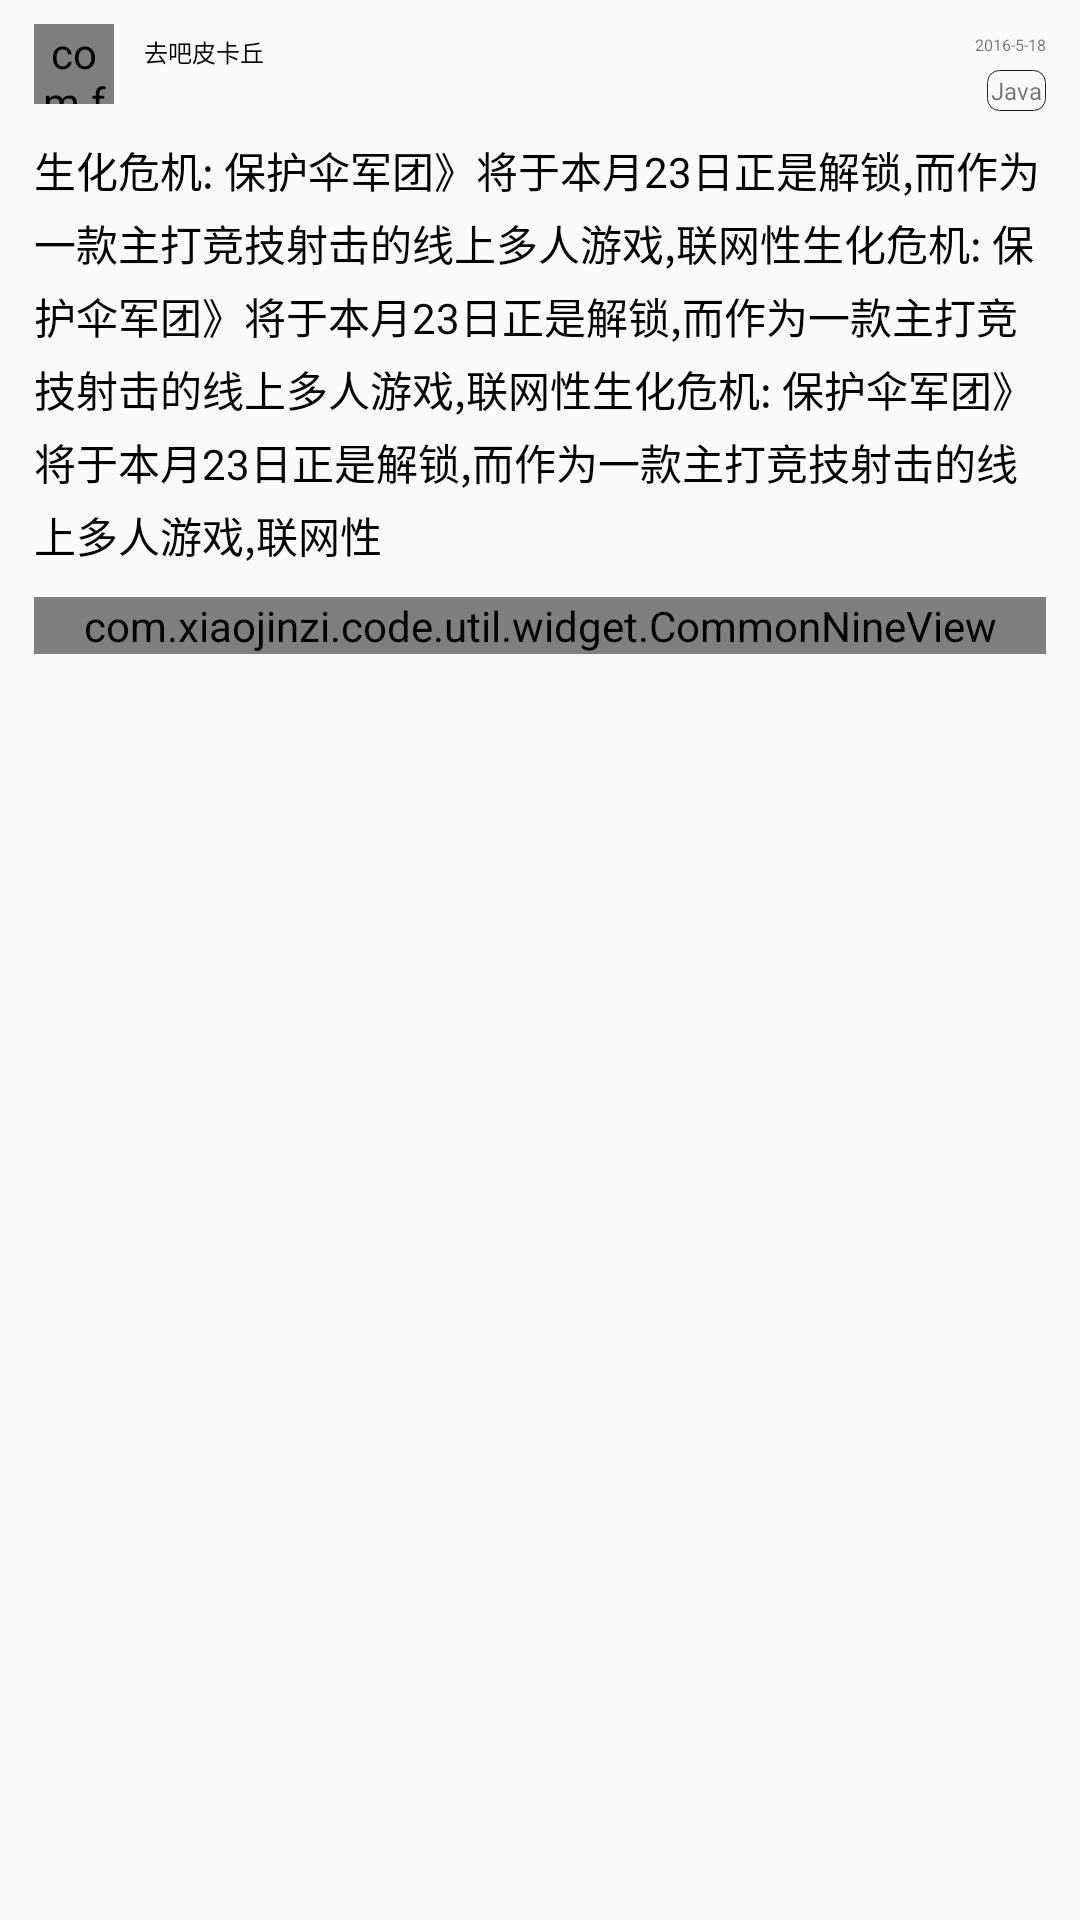

This screen was rendered from an Android layout file. Write that file and the resources it references.
<!-- AndroidManifest.xml: application theme AppTheme -->
<!-- res/layout/frag_bug_detail_header.xml -->
<?xml version="1.0" encoding="utf-8"?>
<RelativeLayout xmlns:android="http://schemas.android.com/apk/res/android"
    xmlns:fresco="http://schemas.android.com/apk/res-auto"
    android:layout_width="match_parent"
    android:layout_height="match_parent">

    <RelativeLayout
        android:id="@+id/rl_big_part"
        android:layout_width="match_parent"
        android:layout_height="wrap_content"
        android:paddingTop="@dimen/app_size_one"
        android:paddingLeft="@dimen/app_size_four"
        android:paddingRight="@dimen/app_size_four">

        <RelativeLayout
            android:id="@+id/rl_dynamics_content_item_header"
            android:layout_width="match_parent"
            android:layout_height="wrap_content"
            android:gravity="center_vertical">

            
            <com.facebook.drawee.view.SimpleDraweeView
                android:id="@+id/sdv"
                android:layout_width="80px"
                android:layout_height="80px"
                android:layout_marginRight="30px"
                fresco:actualImageScaleType="focusCrop"
                fresco:roundAsCircle="true" />

            
            <TextView
                android:id="@+id/tv_user_name"
                android:layout_width="wrap_content"
                android:layout_height="wrap_content"
                android:layout_marginTop="10px"
                android:layout_toRightOf="@+id/sdv"
                android:text="去吧皮卡丘"
                android:textColor="@color/black"
                android:textSize="24px" />

            <TextView
                android:id="@+id/tv_pl_tag"
                android:layout_width="wrap_content"
                android:layout_height="wrap_content"
                android:layout_below="@+id/tv_dynamics_content_item_date"
                android:layout_marginTop="14px"
                android:layout_alignParentRight="true"
                android:background="@drawable/fillet_stroke_app_color_bg1"
                android:padding="4px"
                android:paddingLeft="6px"
                android:paddingRight="6px"
                android:text="Java"
                android:textSize="24px" />

            
            <TextView
                android:id="@+id/tv_dynamics_content_item_date"
                android:layout_width="wrap_content"
                android:layout_height="wrap_content"
                android:layout_alignParentRight="true"
                android:layout_marginTop="10px"
                android:text="2016-5-18"
                android:textSize="16px" />

        </RelativeLayout>

        <FrameLayout
            android:id="@+id/fl_dynamics_content_item_content_container"
            android:layout_width="match_parent"
            android:layout_height="wrap_content"
            android:layout_below="@+id/rl_dynamics_content_item_header"
            android:layout_marginTop="28px">

            
            <TextView
                android:id="@+id/tv_content"
                android:layout_width="match_parent"
                android:layout_height="wrap_content"
                android:lineSpacingMultiplier="1.2"
                android:text="生化危机: 保护伞军团》将于本月23日正是解锁,而作为一款主打竞技射击的线上多人游戏,联网性生化危机: 保护伞军团》将于本月23日正是解锁,而作为一款主打竞技射击的线上多人游戏,联网性生化危机: 保护伞军团》将于本月23日正是解锁,而作为一款主打竞技射击的线上多人游戏,联网性"
                android:textColor="@color/black" />

        </FrameLayout>

        
        <com.xiaojinzi.code.util.widget.CommonNineView
            android:id="@+id/cnv_images"
            android:layout_width="match_parent"
            android:layout_height="wrap_content"
            android:layout_below="@+id/fl_dynamics_content_item_content_container"
            android:layout_marginTop="32px" />

    </RelativeLayout>

</RelativeLayout>
<!-- resources referenced by this layout -->
<resources>
  <color name="black">#000000</color>
  <dimen name="app_size_four">34px</dimen>
  <dimen name="app_size_one">24px</dimen>
  <!-- drawable fillet_stroke_app_color_bg1 (drawable) -->
  <?xml version="1.0" encoding="utf-8"?>
  <shape xmlns:android="http://schemas.android.com/apk/res/android">
  
      <corners android:radius="4dp"/>
  
      <stroke android:color="@color/common_app_color" android:width="1px"/>
  
  </shape>
  <style name="AppTheme" parent="Theme.AppCompat.Light.DarkActionBar">
          
          <item name="colorPrimary">@color/colorPrimary</item>
          <item name="colorPrimaryDark">@color/colorPrimaryDark</item>
          <item name="colorAccent">@color/colorAccent</item>
      </style>
  <color name="common_app_color">#1E2229</color>
  <color name="colorPrimary">#3F51B5</color>
  <color name="colorPrimaryDark">#303F9F</color>
  <color name="colorAccent">#FF4081</color>
</resources>
